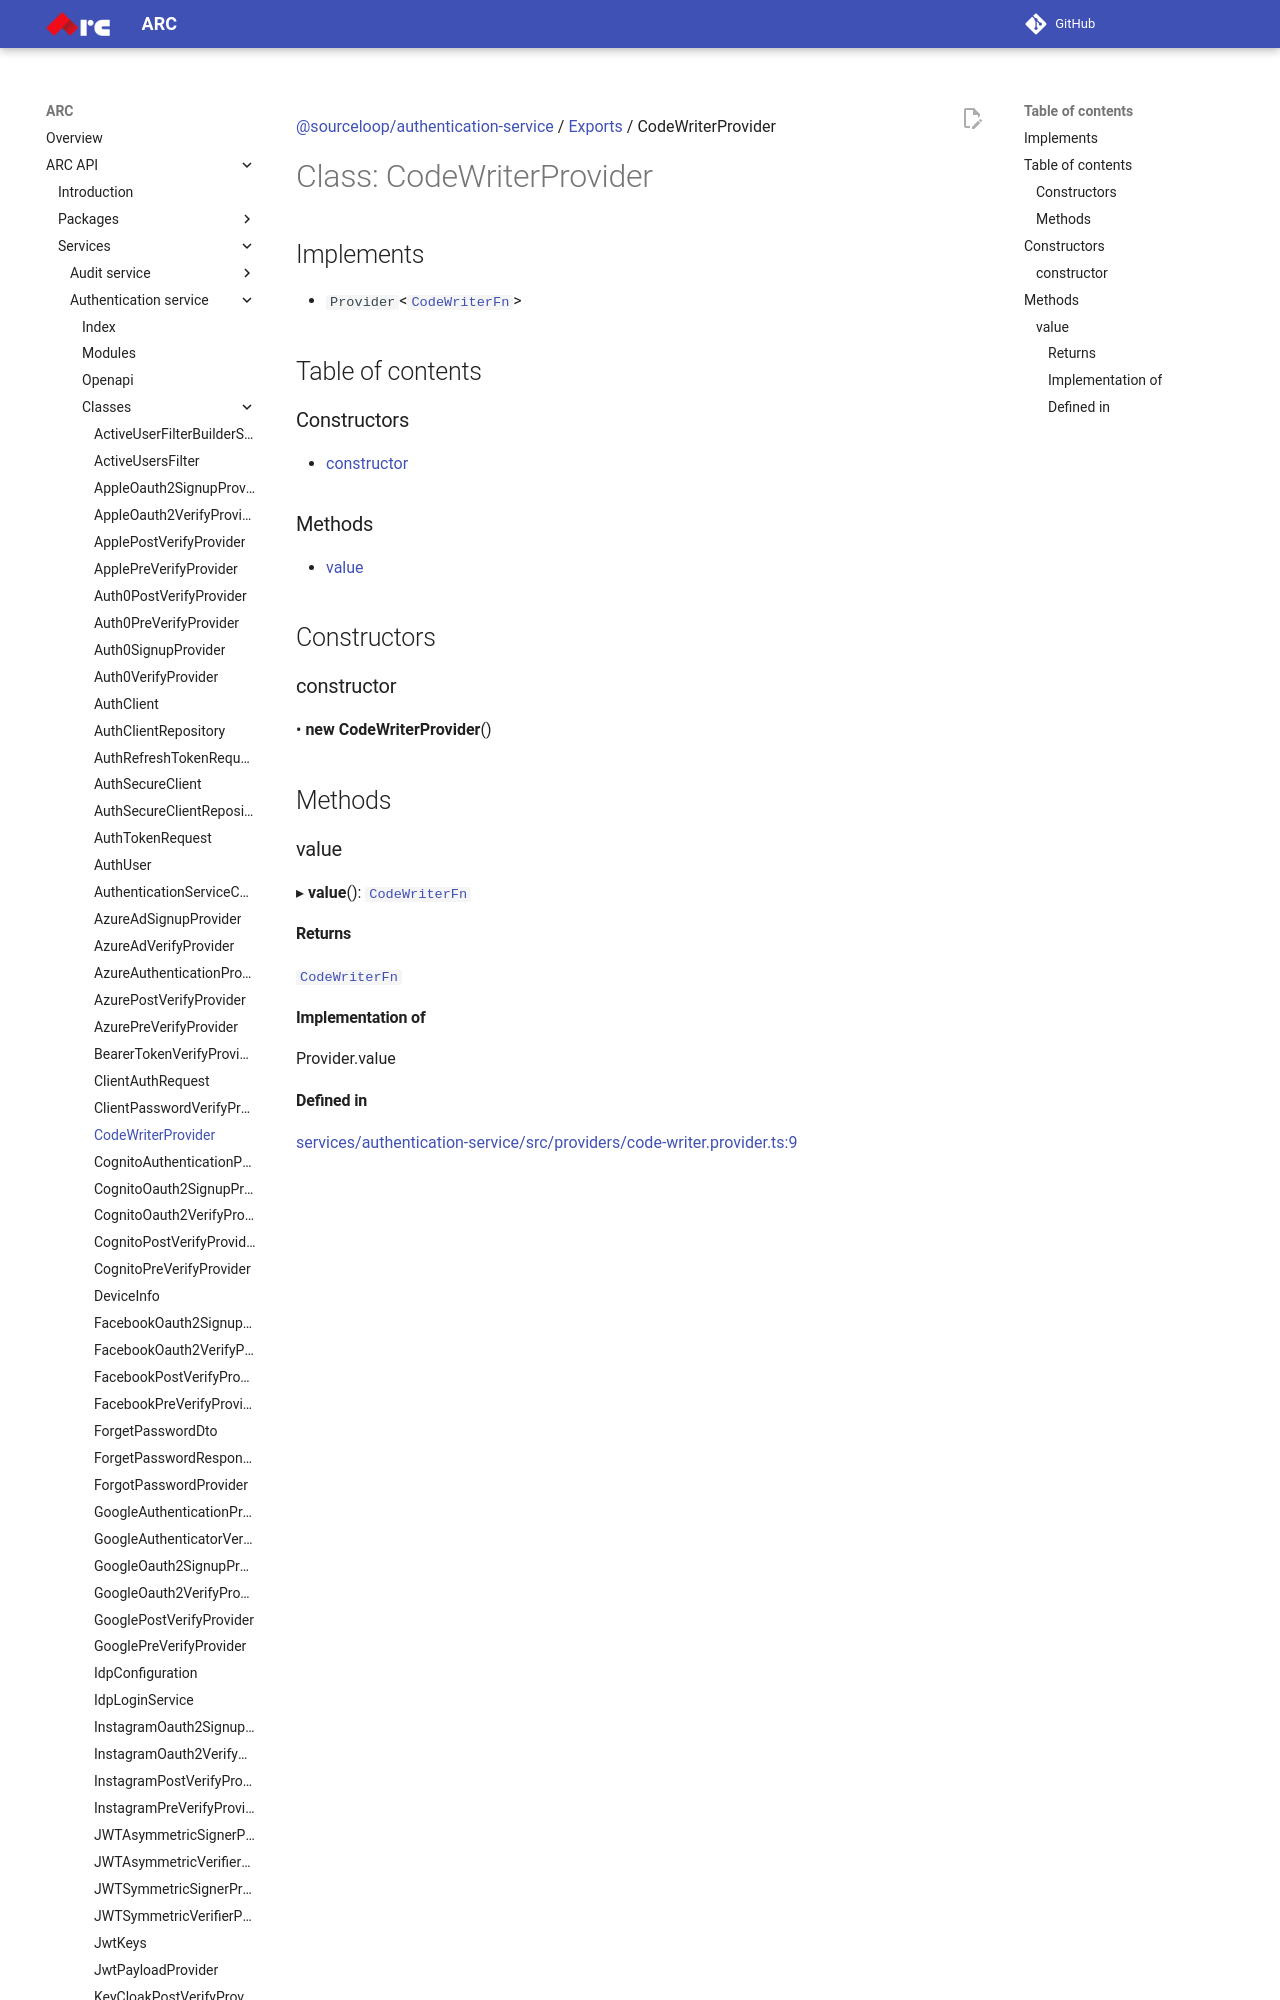

repository: sourcefuse/arc-docs · page: arc-api-docs/services/authentication-service/classes/CodeWriterProvider/index.html · generator: mkdocs

[@sourceloop/authentication-service](../README.md) / [Exports](../modules.md) / CodeWriterProvider

# Class: CodeWriterProvider

## Implements

- `Provider`<[`CodeWriterFn`](../modules.md#codewriterfn)\>

## Table of contents

### Constructors

- [constructor](CodeWriterProvider.md#constructor)

### Methods

- [value](CodeWriterProvider.md#value)

## Constructors
